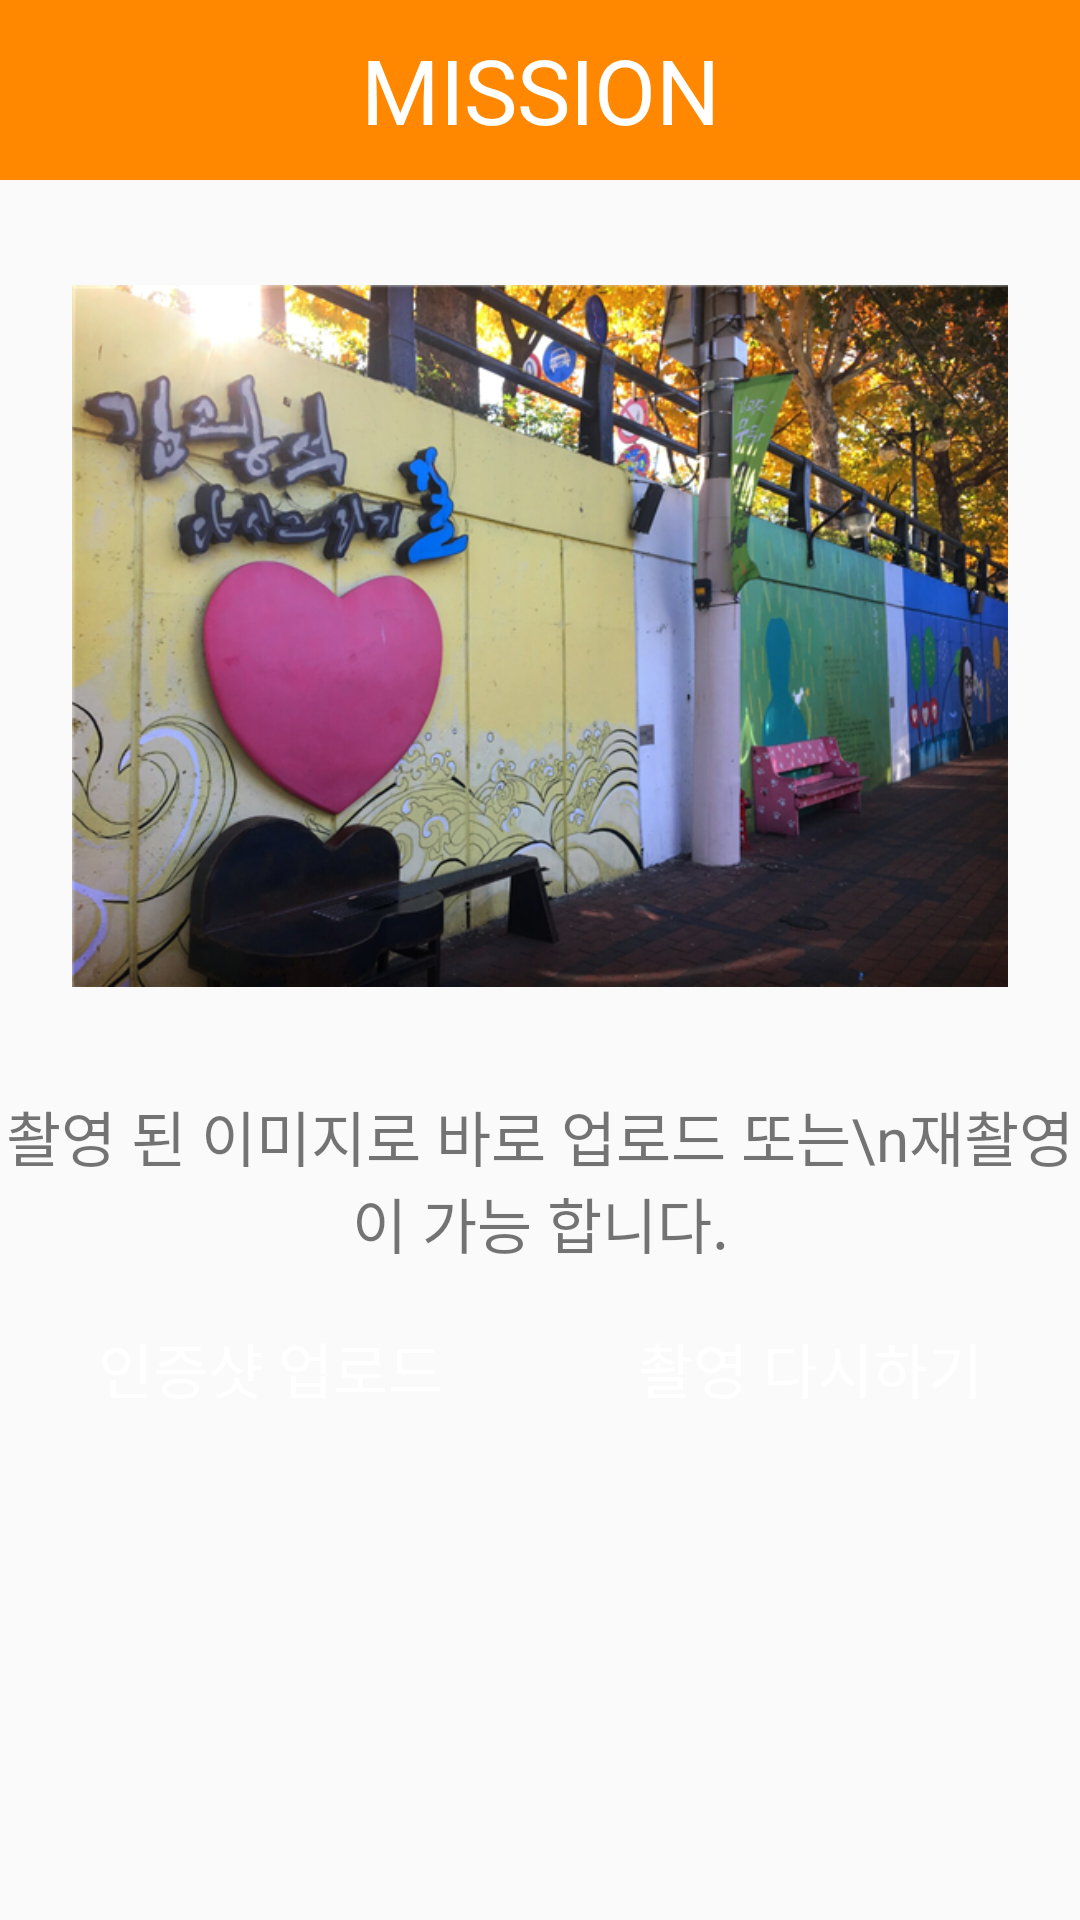

This screen was rendered from an Android layout file. Write that file and the resources it references.
<!-- AndroidManifest.xml: application theme AppTheme -->
<!-- res/layout/activity_shot2.xml -->
<?xml version="1.0" encoding="utf-8"?>
<LinearLayout xmlns:android="http://schemas.android.com/apk/res/android"
    xmlns:app="http://schemas.android.com/apk/res-auto"
    xmlns:tools="http://schemas.android.com/tools"
    android:layout_width="match_parent"
    android:layout_height="match_parent"
    tools:context=".shot"
    android:orientation="vertical">


    <TextView
        android:id="@+id/textView1"
        android:layout_width="fill_parent"
        android:layout_height="60dp"
        android:textSize="30dp"
        android:textColor="#ffffff"
        android:background="#ff8800"
        android:text="MISSION"
        android:gravity="center"
        />

    <ImageView
        android:id="@+id/imageView1"
        android:layout_width="312dp"
        android:layout_height="179dp"
        android:layout_gravity="center"
        android:layout_weight="1"
        app:srcCompat="@drawable/shot_photo" />


    <TextView
        android:id="@+id/txtResult"
        android:layout_width="match_parent"
        android:layout_height="wrap_content"
        android:text="촬영 된 이미지로 바로 업로드 또는\n재촬영이 가능 합니다."
        android:layout_gravity="center"
        android:gravity="center"
        android:textSize="20dp"/>

    <LinearLayout
        android:layout_width="fill_parent"
        android:layout_height="wrap_content"
        android:orientation="horizontal">

        <Button
            android:id="@+id/button1"
            android:background="@drawable/botton"
            android:layout_width="match_parent"
            android:layout_height="wrap_content"
            android:text="인증샷 업로드"
            android:textSize="20dp"
            android:textColor="#FFFFFF"
            android:layout_gravity="center"
            android:layout_weight="0.4"
            android:layout_margin="10dp"


            />
        <Button
            android:id="@+id/button2"
            android:background="@drawable/botton"
            android:layout_width="match_parent"
            android:layout_height="wrap_content"
            android:text="촬영 다시하기"
            android:textSize="20dp"
            android:textColor="#FFFFFF"
            android:layout_gravity="center"
            android:layout_weight="0.4"
            android:layout_margin="10dp"/>

    </LinearLayout>



    <Space
        android:layout_width="match_parent"
        android:layout_height="wrap_content"
        android:layout_weight="1.2"/>

</LinearLayout>
<!-- resources referenced by this layout -->
<resources>
  <!-- drawable shot_photo: png bitmap (drawable, 416213 bytes) -->
  <style name="AppTheme" parent="Theme.AppCompat.Light.DarkActionBar">
          
          <item name="colorPrimary">@color/colorPrimary</item>
          <item name="colorPrimaryDark">@color/colorPrimaryDark</item>
          <item name="colorAccent">@color/colorAccent</item>
      </style>
  <!-- not gathered from this repository: default colours our renderer supplied (Android Studio template values) -->
  <color name="colorPrimary">#FF6200EE</color>
  <color name="colorPrimaryDark">#FF3700B3</color>
  <color name="colorAccent">#FF03DAC5</color>
</resources>
